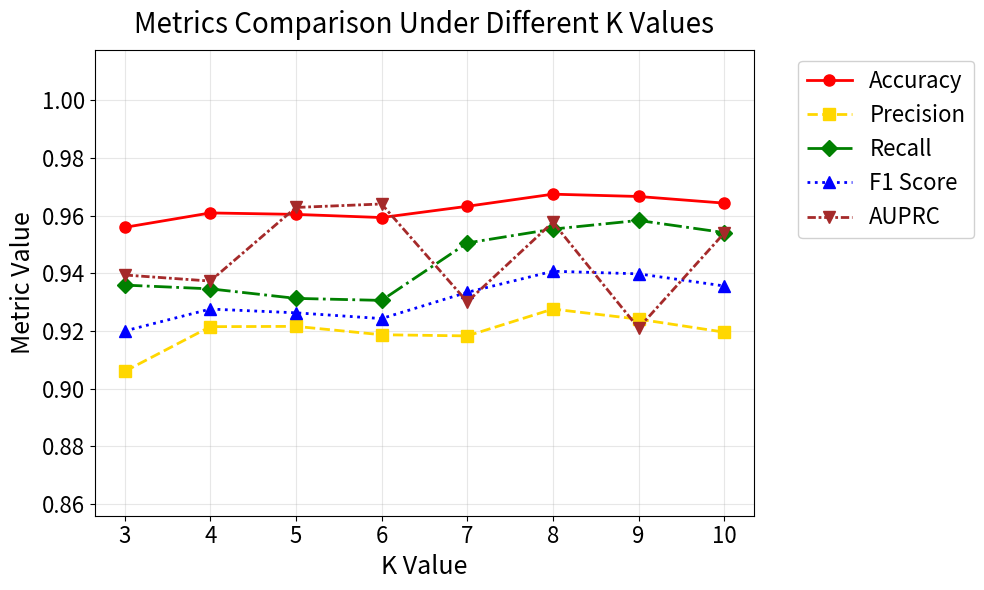

Generate this figure with matplotlib:
import matplotlib.pyplot as plt
import numpy as np
import os

def plot_all_metrics_one_figure(k_values, metrics_data, save_path='img_knn/all_metrics_comparison.png'):
    """
    在一张图中绘制所有指标随K值的变化（定制颜色版）
    """
    # 确保保存目录存在
    os.makedirs(os.path.dirname(save_path), exist_ok=True)
    
    # 创建图形
    plt.figure(figsize=(10, 6))
    
    # 定制颜色和样式配置
    color_map = {
        'Accuracy': 'red',          # 红色
        'Precision': 'gold',   # 黄色
        'Recall': 'green',     # 绿色
        'F1 Score': 'blue',          # 蓝色
        'AUPRC': 'brown'       # 棕色
    }
    
    line_styles = ['-', '--', '-.', ':', (0, (3, 1, 1, 1))]
    markers = ['o', 's', 'D', '^', 'v']
    
    # 按指定顺序绘制指标（确保图例顺序一致）
    for i, metric_name in enumerate(['Accuracy', 'Precision', 'Recall', 'F1 Score', 'AUPRC']):
        plt.plot(
            k_values, 
            metrics_data[metric_name],
            label=metric_name,
            color=color_map[metric_name],
            linestyle=line_styles[i % len(line_styles)],
            marker=markers[i % len(markers)],
            markersize=8,
            linewidth=2
        )
    
    # 设置图表样式
    plt.title('Metrics Comparison Under Different K Values', fontsize=20, pad=12)
    plt.xlabel('K Value', fontsize=18)
    plt.ylabel('Metric Value', fontsize=18)
    plt.xticks(k_values,fontsize=16)

    
    # 调整y轴范围
    all_values = np.concatenate(list(metrics_data.values()))
    plt.ylim(
        max(0, np.min(all_values) - 0.05),
        min(1.02, np.max(all_values) + 0.05)
    )
    plt.yticks(fontsize=16)
    
    # 添加图例和网格
    plt.legend(fontsize=16, framealpha=0.9, bbox_to_anchor=(1.05, 1), loc='upper left')
    plt.grid(True, alpha=0.3)
    
    # 保存输出
    plt.tight_layout()
    plt.savefig(save_path, dpi=600, bbox_inches='tight')
    print(f"图表已保存到: {save_path}")
    plt.close()

# 示例使用
if __name__ == "__main__":
    # K值范围
    k_values = [3, 4, 5, 6, 7, 8, 9, 10]
    
    # 更新后的数据（与表格一致）
    metrics_data = {
        'Accuracy': [0.9559, 0.9609, 0.9604, 0.9593, 0.9632, 0.9674, 0.9666, 0.9643],
        'Precision': [0.906, 0.9215, 0.9216, 0.9187, 0.9183, 0.9276, 0.9241, 0.9196],
        'Recall': [0.9359, 0.9346, 0.9313, 0.9306, 0.9505, 0.9553, 0.9583, 0.9541],
        'F1 Score': [0.92, 0.9276, 0.9263, 0.9243, 0.9334, 0.9407, 0.9398, 0.9356],
        'AUPRC': [0.9394, 0.9373, 0.9628, 0.9640, 0.9301, 0.9577, 0.9210, 0.9539]  # 这部分数据保持不变，因为表格中没有
    }
    
    plot_all_metrics_one_figure(
        k_values=k_values,
        metrics_data=metrics_data,
        save_path='img_knn/all_metrics_comparison_new.png'
    )
